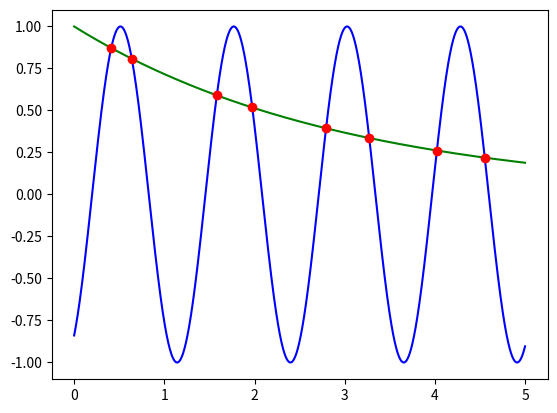

Recreate this plot in Python.
import matplotlib.pyplot as plt
import math
import numpy as np

x = np.arange(0,5,0.0001)
f = np.cos(5*x+10)
g = np.exp(-(x/3))
idx = np.argwhere(np.diff(np.sign(f - g))).flatten()
plt.plot(x,f,'b-', x,g, 'g-', x[idx],f[idx],'ro')
plt.show()